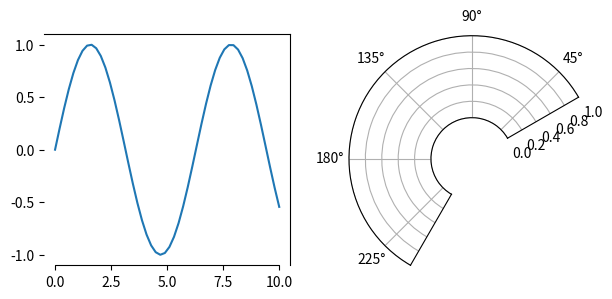

This figure's Python source:
# Spine set_bounds with fixed and None values, bounds following ticks, capstyles, and spine patches in polar axes.
import numpy as np
import matplotlib
matplotlib.use("agg")
import matplotlib.pyplot as plt

fig, (a1, a2) = plt.subplots(1, 2, figsize=(7, 3), dpi=60)
a1.plot(np.linspace(0, 10, 50), np.sin(np.linspace(0, 10, 50)))
a1.spines["bottom"].set_bounds(2, 8)
a1.spines["left"].set_bounds(-0.5, None)
fig.canvas.draw()
print(a1.spines["bottom"].get_bounds(), a1.spines["left"].get_bounds())
print(np.round(a1.spines["bottom"].get_path().vertices, 3).tolist(), np.round(a1.spines["left"].get_path().vertices, 3).tolist())
ticks = a1.get_xticks()
a1.spines["bottom"].set_bounds(ticks[1], ticks[-2])
fig.canvas.draw()
print([round(v, 3) for v in a1.spines["bottom"].get_bounds()], a1.spines["bottom"].get_capstyle())
a1.spines["bottom"].set_capstyle("round")
a1.spines["left"].set_linewidth(3)
a1.spines["left"].set_linestyle("--")
print(a1.spines["bottom"].get_capstyle(), a1.spines["left"].get_linewidth(), a1.spines["left"].get_linestyle())
fig.delaxes(a2)
pax = fig.add_subplot(1, 2, 2, projection="polar")
pax.set_thetamin(30)
pax.set_thetamax(240)
pax.set_rorigin(-0.5)
fig.canvas.draw()
print(sorted(pax.spines.keys()), [pax.spines[k].spine_type for k in sorted(pax.spines.keys())])
print([len(pax.spines[k].get_path().vertices) for k in sorted(pax.spines.keys())])
print(type(pax.spines["polar"]).__name__, pax.spines["inner"].get_visible())
fig.savefig("spine_bounds.png")
